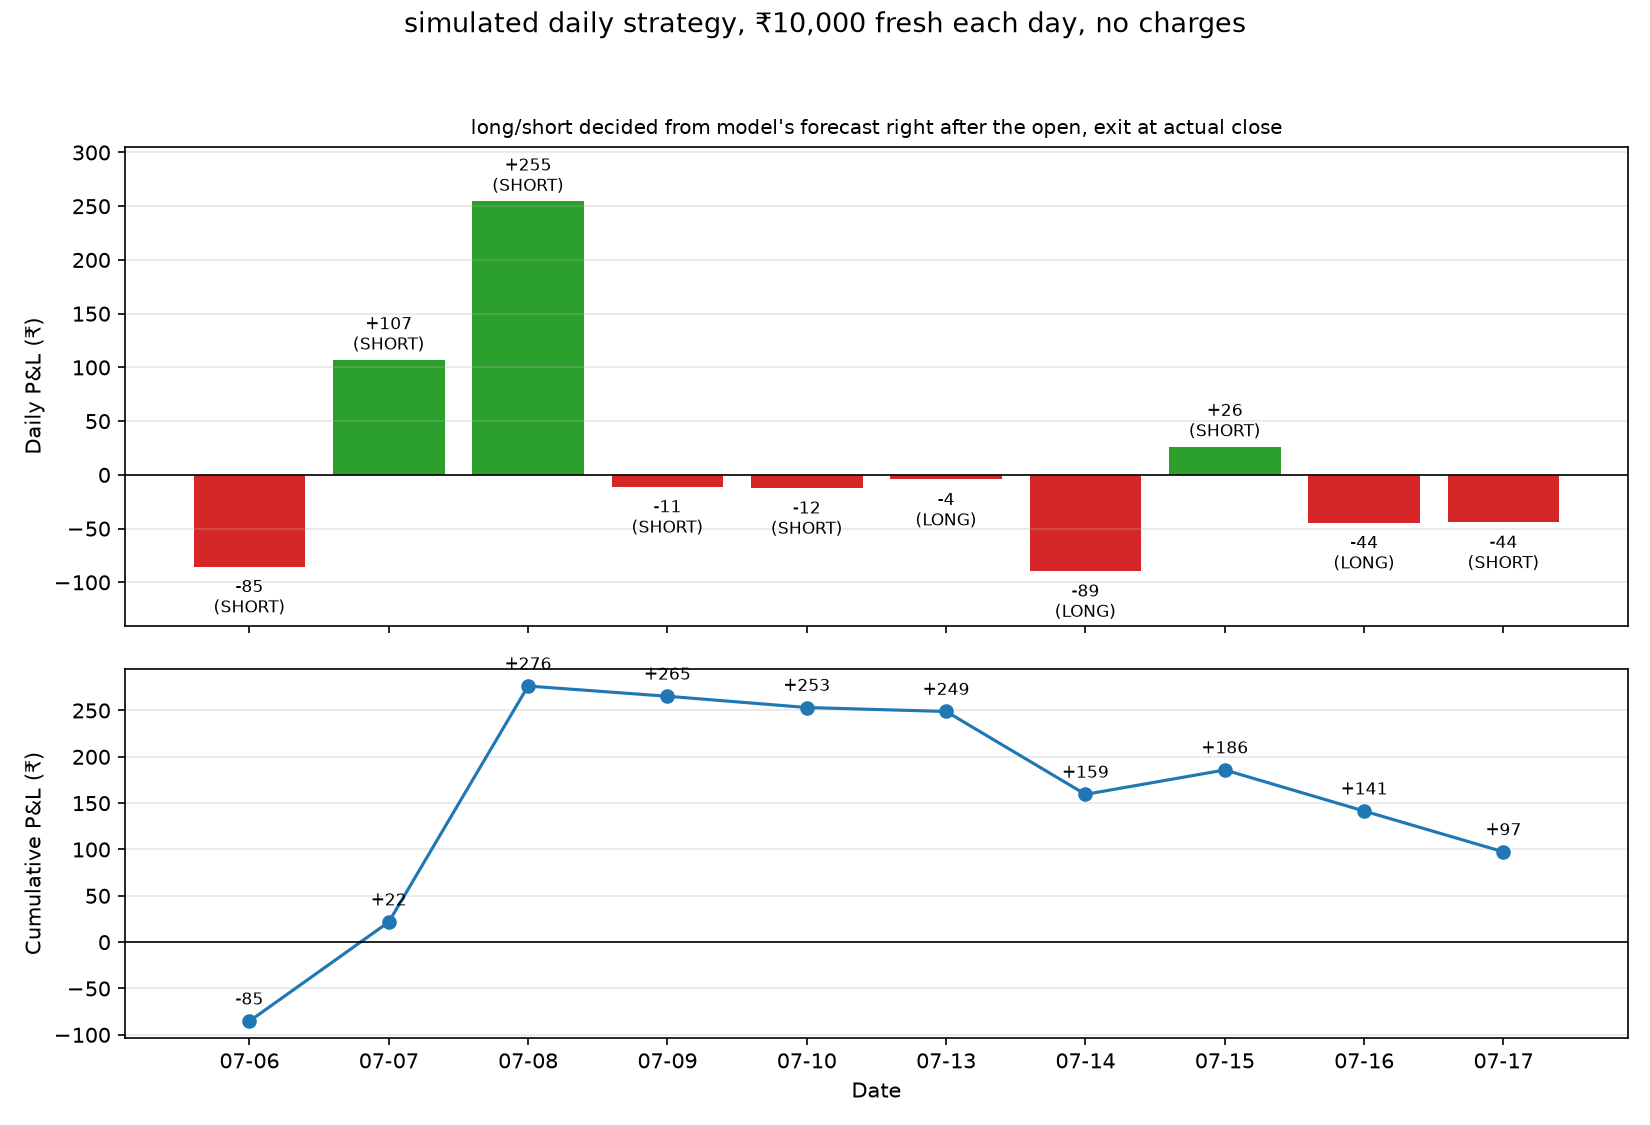

Data behind this chart, as committed beside it:
date, entry_price, predicted_close, actual_close, direction, pnl_pct, pnl_rupees, capital_end_of_day
2026-07-06, 821.0, 815, 828.0, SHORT, -0.8526, -85.26, 9915
2026-07-07, 836.5, 836.2, 827.5, SHORT, 1.07, 107, 10107
2026-07-08, 830.6, 830.2, 809.5, SHORT, 2.546, 254.6, 10255
2026-07-09, 816.1, 813.6, 817.0, SHORT, -0.1103, -11.03, 9989
2026-07-10, 823.5, 812.3, 824.5, SHORT, -0.1214, -12.14, 9988
2026-07-13, 817.6, 819.1, 817.2, LONG, -0.04281, -4.281, 9996
2026-07-14, 816.3, 821.4, 809.0, LONG, -0.8943, -89.43, 9911
2026-07-15, 817.1, 811.9, 815.0, SHORT, 0.2631, 26.31, 10026
2026-07-16, 812, 812.2, 808.5, LONG, -0.4433, -44.33, 9956
2026-07-17, 817.2, 813.1, 820.8, SHORT, -0.4405, -44.05, 9956
